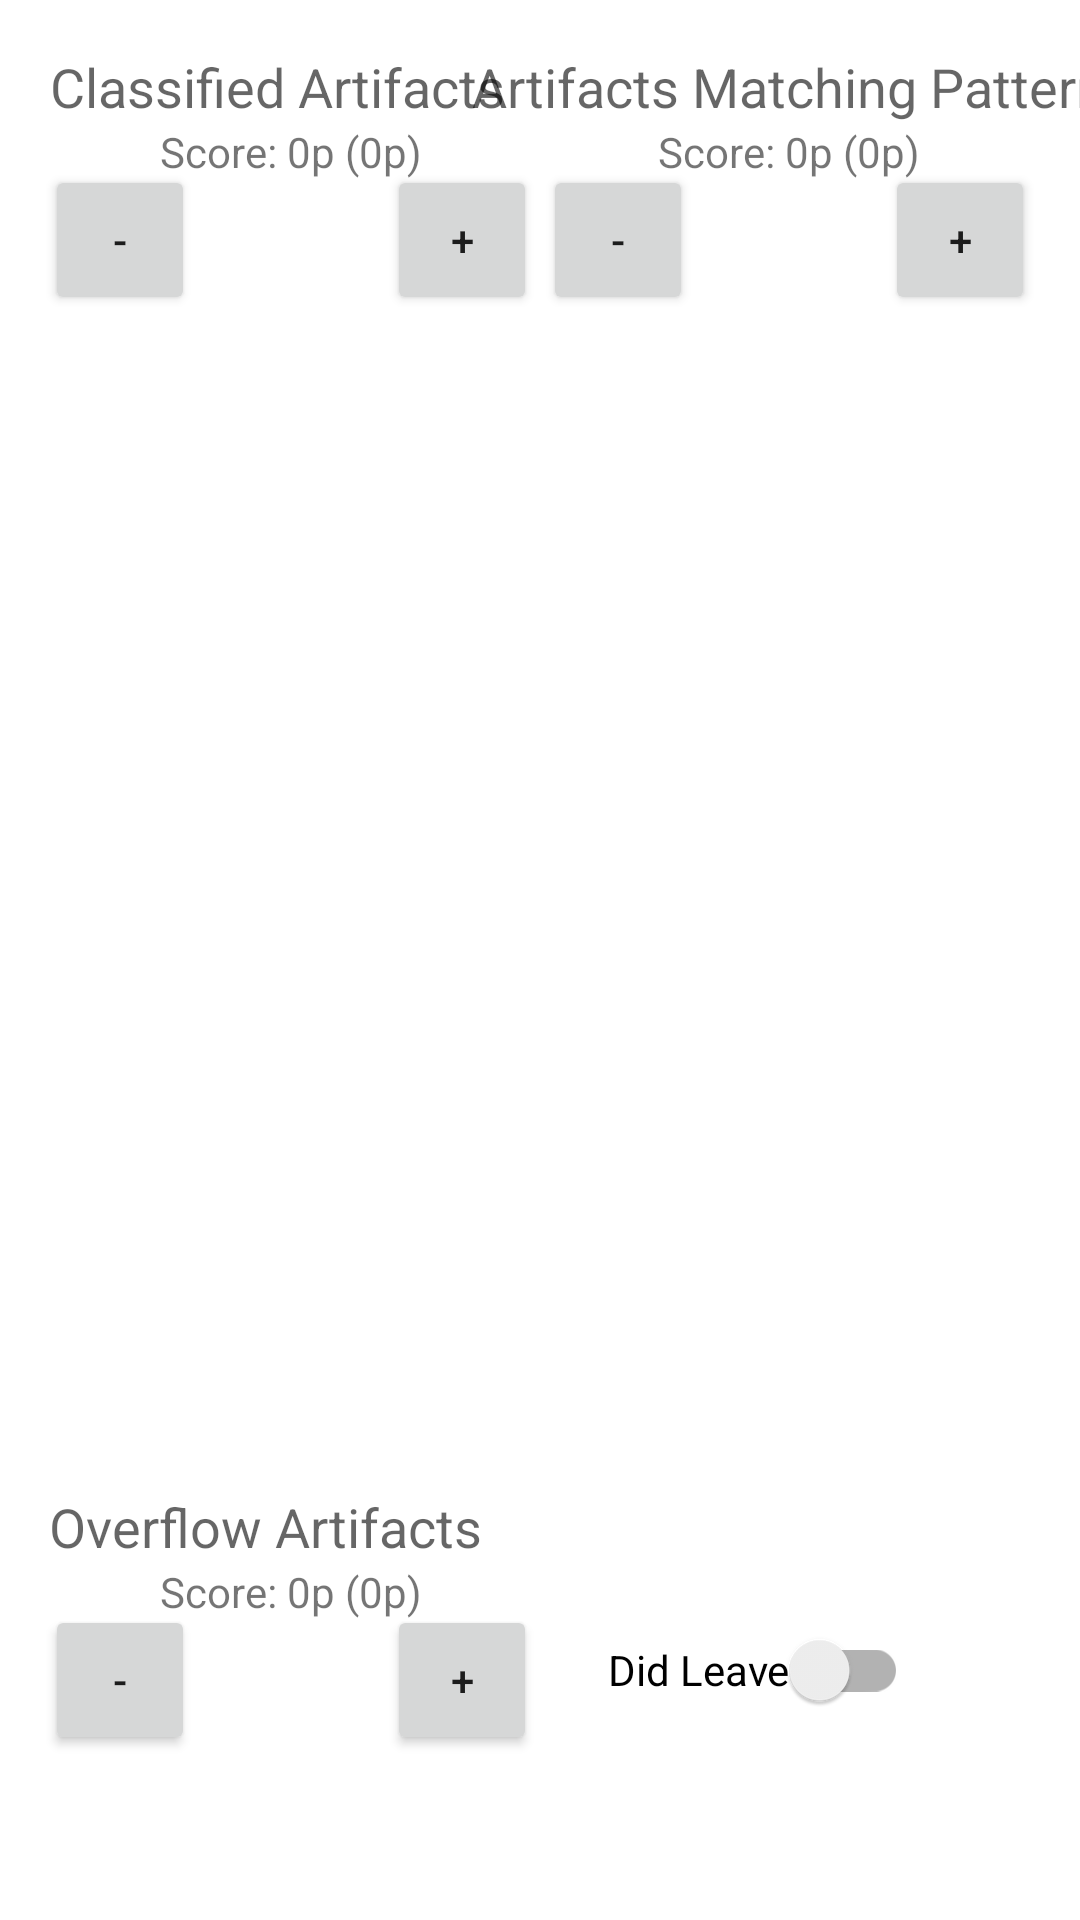

Layout XML and referenced resources for this Android screen:
<!-- AndroidManifest.xml: application theme Theme.FTCScoutingApp -->
<!-- res/layout/fragment_autonomous_input_form.xml -->
<?xml version="1.0" encoding="utf-8"?>
<FrameLayout xmlns:android="http://schemas.android.com/apk/res/android"
    xmlns:tools="http://schemas.android.com/tools"
    android:layout_width="match_parent"
    android:layout_height="match_parent"
    xmlns:app="http://schemas.android.com/apk/res-auto"
    tools:context=".AutonomousInputForm">

    <androidx.constraintlayout.widget.ConstraintLayout
        android:layout_width="match_parent"
        android:layout_height="match_parent">

        <TextView
            android:id="@+id/inputFormAutonomousClassifiedArtifactsDisplay"
            android:layout_width="64dp"
            android:layout_height="40dp"
            android:gravity="center"
            android:textAppearance="@style/TextAppearance.AppCompat.Large"
            app:layout_constraintBottom_toBottomOf="parent"
            app:layout_constraintEnd_toEndOf="parent"
            app:layout_constraintHorizontal_bias="0.22"
            app:layout_constraintStart_toStartOf="parent"
            app:layout_constraintTop_toTopOf="parent"
            app:layout_constraintVertical_bias="0.1" />

        <Button
            android:id="@+id/inputFormAutonomousClassifiedArtifactsAdditionButton"
            android:layout_width="50dp"
            android:layout_height="50dp"
            android:text="+"
            app:layout_constraintBottom_toBottomOf="@+id/inputFormAutonomousClassifiedArtifactsDisplay"
            app:layout_constraintStart_toEndOf="@+id/inputFormAutonomousClassifiedArtifactsDisplay"
            app:layout_constraintTop_toTopOf="@+id/inputFormAutonomousClassifiedArtifactsDisplay" />

        <Button
            android:id="@+id/inputFormAutonomousClassifiedArtifactsSubtractionButton"
            android:layout_width="50dp"
            android:layout_height="50dp"
            android:text="-"
            app:layout_constraintBottom_toBottomOf="@+id/inputFormAutonomousClassifiedArtifactsDisplay"
            app:layout_constraintEnd_toStartOf="@+id/inputFormAutonomousClassifiedArtifactsDisplay"
            app:layout_constraintTop_toTopOf="@+id/inputFormAutonomousClassifiedArtifactsDisplay" />

        <TextView
            android:id="@+id/inputFormAutonomousClassifiedArtifactsTitle"
            android:layout_width="wrap_content"
            android:layout_height="wrap_content"
            android:text="Classified Artifacts"
            android:textAppearance="@style/TextAppearance.AppCompat.Medium"
            app:layout_constraintBottom_toTopOf="@+id/inputFormAutonomousClassifiedArtifactsScoreDisplay"
            app:layout_constraintEnd_toEndOf="@+id/inputFormAutonomousClassifiedArtifactsDisplay"
            app:layout_constraintHorizontal_bias="0.552"
            app:layout_constraintStart_toStartOf="@+id/inputFormAutonomousClassifiedArtifactsDisplay" />

        <TextView
            android:id="@+id/inputFormAutonomousClassifiedArtifactsScoreDisplay"
            android:layout_width="wrap_content"
            android:layout_height="wrap_content"
            android:text="Score: 0p (0p)"
            android:textAppearance="@style/TextAppearance.AppCompat.Small"
            app:layout_constraintBottom_toTopOf="@+id/inputFormAutonomousClassifiedArtifactsDisplay"
            app:layout_constraintEnd_toEndOf="@+id/inputFormAutonomousClassifiedArtifactsDisplay"
            app:layout_constraintStart_toStartOf="@+id/inputFormAutonomousClassifiedArtifactsDisplay" />

        <TextView
            android:id="@+id/inputFormAutonomousOverflowArtifactsDisplay"
            android:layout_width="64dp"
            android:layout_height="40dp"
            android:gravity="center"
            android:textAppearance="@style/TextAppearance.AppCompat.Large"
            app:layout_constraintBottom_toBottomOf="parent"
            app:layout_constraintEnd_toEndOf="parent"
            app:layout_constraintHorizontal_bias="0.22"
            app:layout_constraintStart_toStartOf="parent"
            app:layout_constraintTop_toTopOf="parent"
            app:layout_constraintVertical_bias="0.9" />

        <TextView
            android:id="@+id/inputFormAutonomousOverflowArtifactsScoreDisplay"
            android:layout_width="wrap_content"
            android:layout_height="wrap_content"
            android:text="Score: 0p (0p)"
            android:textAppearance="@style/TextAppearance.AppCompat.Small"
            app:layout_constraintBottom_toTopOf="@+id/inputFormAutonomousOverflowArtifactsDisplay"
            app:layout_constraintEnd_toEndOf="@+id/inputFormAutonomousOverflowArtifactsDisplay"
            app:layout_constraintStart_toStartOf="@+id/inputFormAutonomousOverflowArtifactsDisplay" />

        <Button
            android:id="@+id/inputFormAutonomousOverflowArtifactsAdditionButton"
            android:layout_width="50dp"
            android:layout_height="50dp"
            android:text="+"
            app:layout_constraintBottom_toBottomOf="@+id/inputFormAutonomousOverflowArtifactsDisplay"
            app:layout_constraintStart_toEndOf="@+id/inputFormAutonomousOverflowArtifactsDisplay"
            app:layout_constraintTop_toTopOf="@+id/inputFormAutonomousOverflowArtifactsDisplay" />

        <Button
            android:id="@+id/inputFormAutonomousOverflowArtifactsSubtractionButton"
            android:layout_width="50dp"
            android:layout_height="50dp"
            android:text="-"
            app:layout_constraintBottom_toBottomOf="@+id/inputFormAutonomousOverflowArtifactsDisplay"
            app:layout_constraintEnd_toStartOf="@+id/inputFormAutonomousOverflowArtifactsDisplay"
            app:layout_constraintTop_toTopOf="@+id/inputFormAutonomousOverflowArtifactsDisplay" />


        <TextView
            android:id="@+id/inputFormAutonomousOverflowArtifactsTitle"
            android:layout_width="wrap_content"
            android:layout_height="wrap_content"
            android:text="Overflow Artifacts"
            android:textAppearance="@style/TextAppearance.AppCompat.Medium"
            app:layout_constraintBottom_toTopOf="@+id/inputFormAutonomousOverflowArtifactsScoreDisplay"
            app:layout_constraintEnd_toEndOf="@+id/inputFormAutonomousOverflowArtifactsDisplay"
            app:layout_constraintHorizontal_bias="0.607"
            app:layout_constraintStart_toStartOf="@+id/inputFormAutonomousOverflowArtifactsDisplay" />


        <TextView
            android:id="@+id/inputFormAutonomousPatternArtifactsDisplay"
            android:layout_width="64dp"
            android:layout_height="40dp"
            android:gravity="center"
            android:textAppearance="@style/TextAppearance.AppCompat.Large"
            app:layout_constraintBottom_toBottomOf="parent"
            app:layout_constraintEnd_toEndOf="parent"
            app:layout_constraintHorizontal_bias="0.78"
            app:layout_constraintStart_toStartOf="parent"
            app:layout_constraintTop_toTopOf="parent"
            app:layout_constraintVertical_bias="0.1" />

        <Button
            android:id="@+id/inputFormAutonomousPatternArtifactsAdditionButton"
            android:layout_width="50dp"
            android:layout_height="50dp"
            android:text="+"
            app:layout_constraintBottom_toBottomOf="@+id/inputFormAutonomousPatternArtifactsDisplay"
            app:layout_constraintStart_toEndOf="@+id/inputFormAutonomousPatternArtifactsDisplay"
            app:layout_constraintTop_toTopOf="@+id/inputFormAutonomousPatternArtifactsDisplay" />

        <Button
            android:id="@+id/inputFormAutonomousPatternArtifactsSubtractionButton"
            android:layout_width="50dp"
            android:layout_height="50dp"
            android:text="-"
            app:layout_constraintBottom_toBottomOf="@+id/inputFormAutonomousPatternArtifactsDisplay"
            app:layout_constraintEnd_toStartOf="@+id/inputFormAutonomousPatternArtifactsDisplay"
            app:layout_constraintTop_toTopOf="@+id/inputFormAutonomousPatternArtifactsDisplay" />


        <TextView
            android:id="@+id/inputFormAutonomousPatternArtifactsTitle"
            android:layout_width="wrap_content"
            android:layout_height="wrap_content"
            android:text="Artifacts Matching Pattern"
            android:textAppearance="@style/TextAppearance.AppCompat.Medium"
            app:layout_constraintBottom_toTopOf="@+id/inputFormAutonomousPatternArtifactsScoreDisplay"
            app:layout_constraintEnd_toEndOf="@+id/inputFormAutonomousPatternArtifactsDisplay"
            app:layout_constraintStart_toStartOf="@+id/inputFormAutonomousPatternArtifactsDisplay" />

        <TextView
            android:id="@+id/inputFormAutonomousPatternArtifactsScoreDisplay"
            android:layout_width="wrap_content"
            android:layout_height="wrap_content"
            android:text="Score: 0p (0p)"
            android:textAppearance="@style/TextAppearance.AppCompat.Small"
            app:layout_constraintBottom_toTopOf="@+id/inputFormAutonomousPatternArtifactsDisplay"
            app:layout_constraintEnd_toEndOf="@+id/inputFormAutonomousPatternArtifactsDisplay"
            app:layout_constraintStart_toStartOf="@+id/inputFormAutonomousPatternArtifactsDisplay" />

        <androidx.appcompat.widget.SwitchCompat
            android:id="@+id/inputFormAutonomousDidLeaveSwitch"
            android:layout_width="wrap_content"
            android:layout_height="48dp"
            android:text="Did Leave"
            app:layout_constraintBottom_toBottomOf="parent"
            app:layout_constraintEnd_toEndOf="parent"
            app:layout_constraintHorizontal_bias="0.78"
            app:layout_constraintStart_toStartOf="parent"
            app:layout_constraintTop_toTopOf="parent"
            app:layout_constraintVertical_bias="0.9" />


    </androidx.constraintlayout.widget.ConstraintLayout>
</FrameLayout>
<!-- resources referenced by this layout -->
<resources>
  <style name="Theme.FTCScoutingApp" parent="Theme.MaterialComponents.Light.DarkActionBar">
          <item name="windowNoTitle">true</item>
      </style>
</resources>
